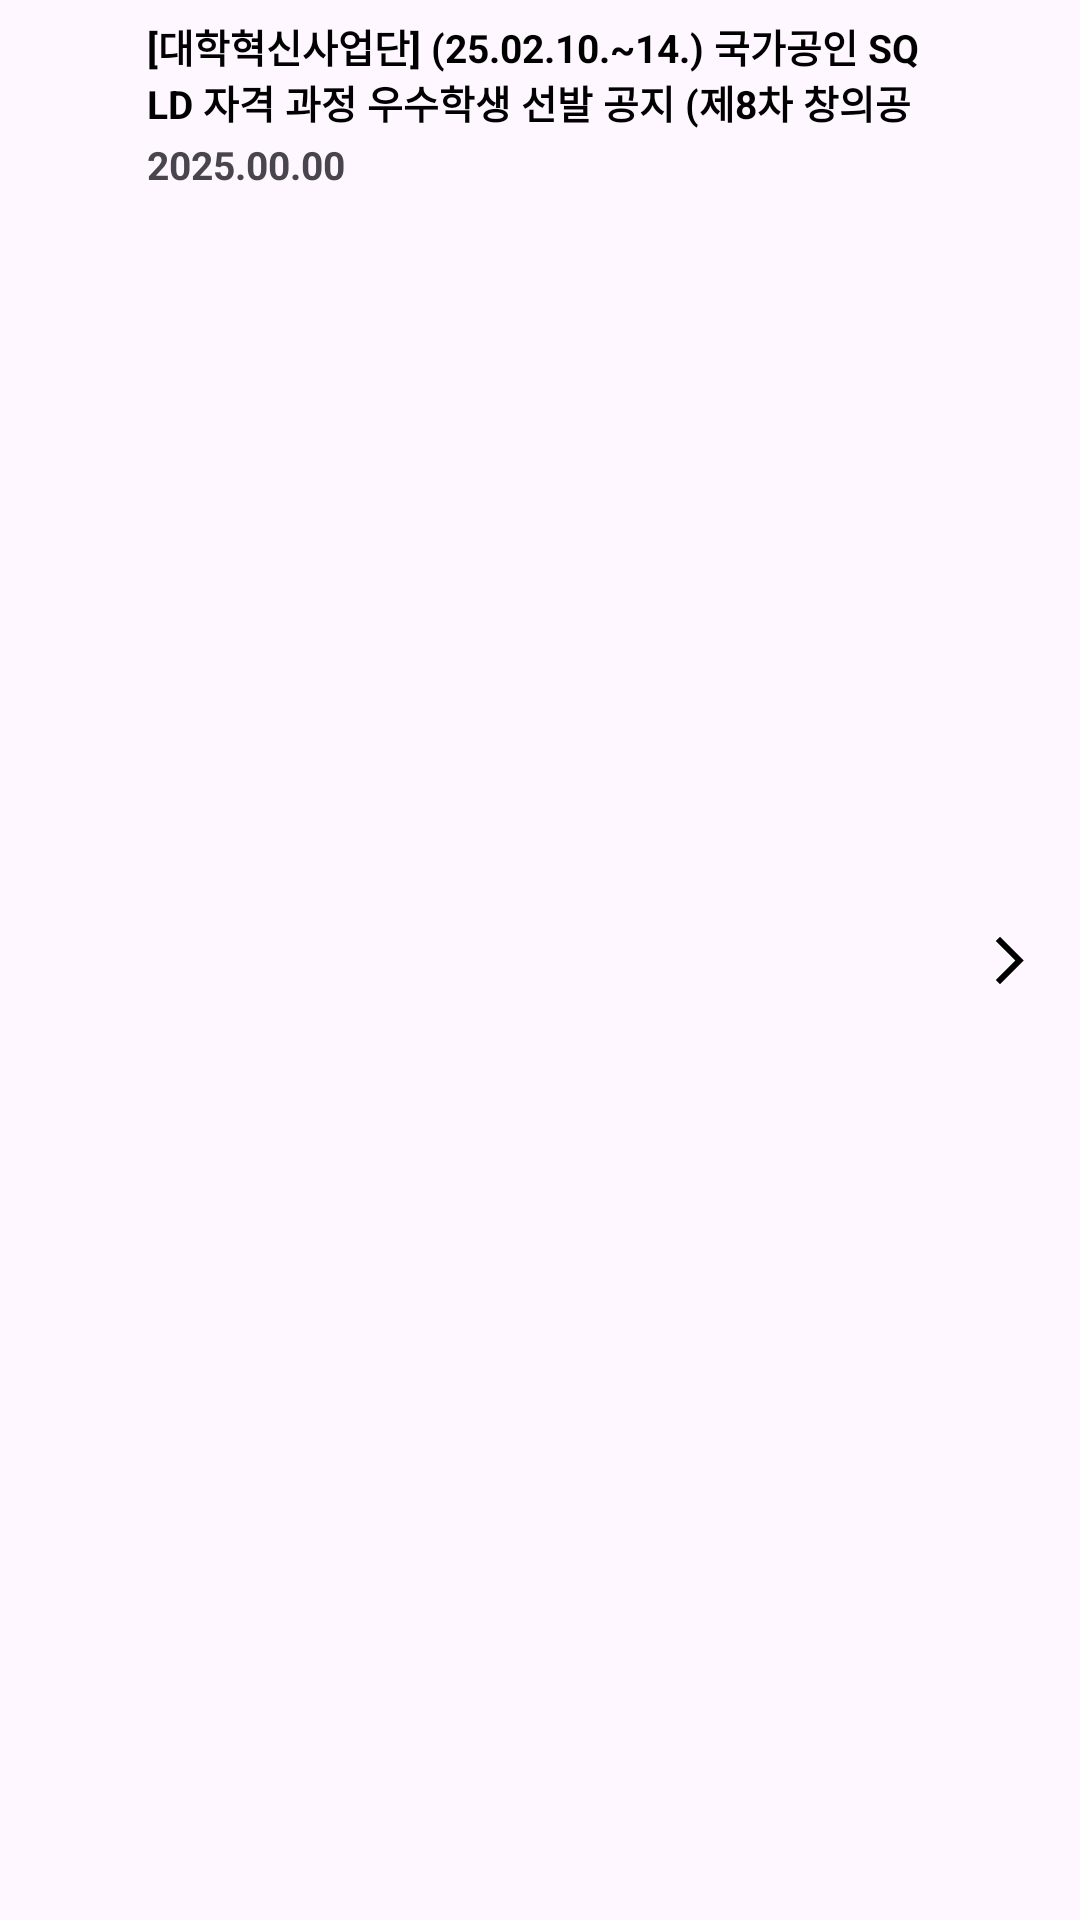

Produce the Android XML layout that renders to this screen, including the resource entries it uses.
<!-- AndroidManifest.xml: application theme Theme.TodoList -->
<!-- res/layout/notification_item.xml -->
<?xml version="1.0" encoding="utf-8"?>
<androidx.constraintlayout.widget.ConstraintLayout xmlns:android="http://schemas.android.com/apk/res/android"
    xmlns:app="http://schemas.android.com/apk/res-auto"
    android:layout_width="match_parent"
    android:layout_height="wrap_content"
    android:paddingHorizontal="14dp"
    android:paddingVertical="6dp">

    <ImageView
        android:id="@+id/iv_favorite"
        android:layout_width="19dp"
        android:layout_height="19dp"
        android:src="@drawable/ic_star_selected"
        app:layout_constraintBottom_toBottomOf="parent"
        app:layout_constraintStart_toStartOf="parent"
        app:layout_constraintTop_toTopOf="parent" />

    <TextView
        android:id="@+id/tv_notice"
        android:layout_width="0dp"
        android:layout_height="40dp"
        android:maxLines="2"
        android:paddingStart="16dp"
        android:paddingEnd="16dp"
        android:text="[대학혁신사업단] (25.02.10.~14.) 국가공인 SQ
LD 자격 과정 우수학생 선발 공지 (제8차 창의공
학 인재양성 역량강화 프로그램)"
        android:textSize="13sp"
        android:textStyle="bold"
        android:textColor="@color/black"
        app:layout_constraintEnd_toStartOf="@id/iv_move"
        app:layout_constraintStart_toEndOf="@id/iv_favorite"
        app:layout_constraintTop_toTopOf="parent" />

    <TextView
        android:id="@+id/tv_date"
        android:layout_width="0dp"
        android:layout_height="20dp"
        android:maxLines="2"
        android:paddingStart="16dp"
        android:paddingEnd="16dp"
        android:text="2025.00.00"
        android:textSize="13sp"
        android:textStyle="bold"
        android:textColor="@color/black_50"
        app:layout_constraintEnd_toStartOf="@id/iv_move"
        app:layout_constraintStart_toEndOf="@id/iv_favorite"
        app:layout_constraintTop_toBottomOf="@id/tv_notice" />

    <ImageView
        android:id="@+id/iv_move"
        android:layout_width="19dp"
        android:layout_height="24dp"
        android:src="@drawable/ic_move"
        app:layout_constraintBottom_toBottomOf="parent"
        app:layout_constraintEnd_toEndOf="parent"
        app:layout_constraintTop_toTopOf="parent" />
</androidx.constraintlayout.widget.ConstraintLayout>
<!-- resources referenced by this layout -->
<resources>
  <color name="black">#FF000000</color>
  <!-- drawable ic_move (drawable) -->
  <vector xmlns:android="http://schemas.android.com/apk/res/android" android:autoMirrored="true" android:height="24dp" android:tint="#000000" android:viewportHeight="24" android:viewportWidth="24" android:width="24dp">
  
      <path android:fillColor="@android:color/white" android:pathData="M6.23,20.23l1.77,1.77l10,-10l-10,-10l-1.77,1.77l8.23,8.23z"/>
  
  </vector>
  <style name="Theme.TodoList" parent="Base.Theme.TodoList" />
  <style name="Base.Theme.TodoList" parent="Theme.Material3.DayNight.NoActionBar">
          
          
      </style>
</resources>
